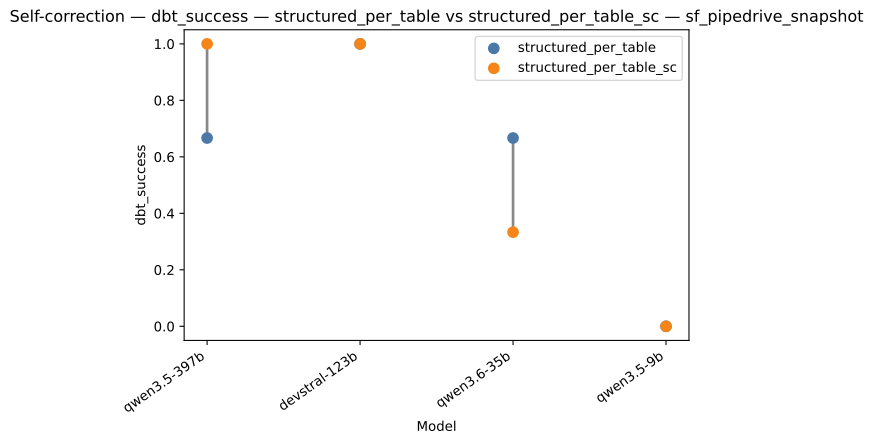

Data behind this chart, as committed beside it:
fixture, model, base_strategy, variant_strategy, base_value, variant_value
sf_pipedrive_snapshot, qwen3.5-397b, structured_per_table, structured_per_table_sc, 0.6667, 1.0
sf_pipedrive_snapshot, devstral-123b, structured_per_table, structured_per_table_sc, 1.0, 1.0
sf_pipedrive_snapshot, qwen3.6-35b, structured_per_table, structured_per_table_sc, 0.6667, 0.3333
sf_pipedrive_snapshot, qwen3.5-9b, structured_per_table, structured_per_table_sc, 0.0, 0.0
